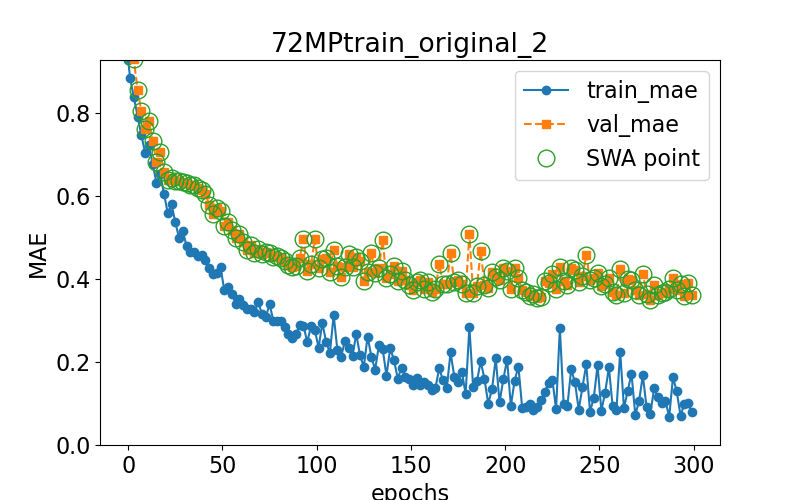

The data file committed next to this chart (first rows):
epoch, train loss, val loss, swa
0.0, 0.9281, 1.072, n
1.0, 0.8837, 1.002, y
3.0, 0.8382, 0.9291, y
5.0, 0.7916, 0.8553, y
7.0, 0.7469, 0.804, y
9.0, 0.7038, 0.7611, y
11.0, 0.7227, 0.7803, y
13.0, 0.6774, 0.7329, y
15.0, 0.6316, 0.6816, y
17.0, 0.6531, 0.7071, y
19.0, 0.6058, 0.6572, y
21.0, 0.5585, 0.6393, y
23.0, 0.5802, 0.6438, y
25.0, 0.5371, 0.6369, y
27.0, 0.4983, 0.6354, y
29.0, 0.5156, 0.6348, y
31.0, 0.4784, 0.6321, y
33.0, 0.4645, 0.6276, y
35.0, 0.4656, 0.6274, y
37.0, 0.4565, 0.6184, y
39.0, 0.4582, 0.6146, y
41.0, 0.4454, 0.6044, y
43.0, 0.4276, 0.5795, y
45.0, 0.4109, 0.5567, y
47.0, 0.4155, 0.5702, y
49.0, 0.4279, 0.5647, y
51.0, 0.373, 0.5269, y
53.0, 0.3797, 0.5373, y
55.0, 0.3644, 0.5171, y
57.0, 0.3402, 0.4979, y
59.0, 0.353, 0.5096, y
61.0, 0.3367, 0.4883, y
63.0, 0.3269, 0.4691, y
65.0, 0.3279, 0.481, y
67.0, 0.3208, 0.4623, y
69.0, 0.3441, 0.4727, y
71.0, 0.3153, 0.4607, y
73.0, 0.3083, 0.4655, y
75.0, 0.3393, 0.4626, y
77.0, 0.2998, 0.4533, y
79.0, 0.2993, 0.4549, y
81.0, 0.2995, 0.4515, y
83.0, 0.2843, 0.4436, y
85.0, 0.2673, 0.4347, y
87.0, 0.2568, 0.4278, y
89.0, 0.2683, 0.4326, y
91.0, 0.2884, 0.4508, y
93.0, 0.287, 0.4953, y
95.0, 0.2481, 0.4197, y
97.0, 0.2859, 0.4356, y
99.0, 0.2774, 0.496, y
101.0, 0.2347, 0.4275, y
103.0, 0.2939, 0.447, y
105.0, 0.2487, 0.4507, y
107.0, 0.2218, 0.4181, y
109.0, 0.3131, 0.4706, y
111.0, 0.2278, 0.4304, y
113.0, 0.213, 0.4058, y
115.0, 0.2516, 0.4282, y
117.0, 0.2349, 0.4614, y
... 91 more rows
